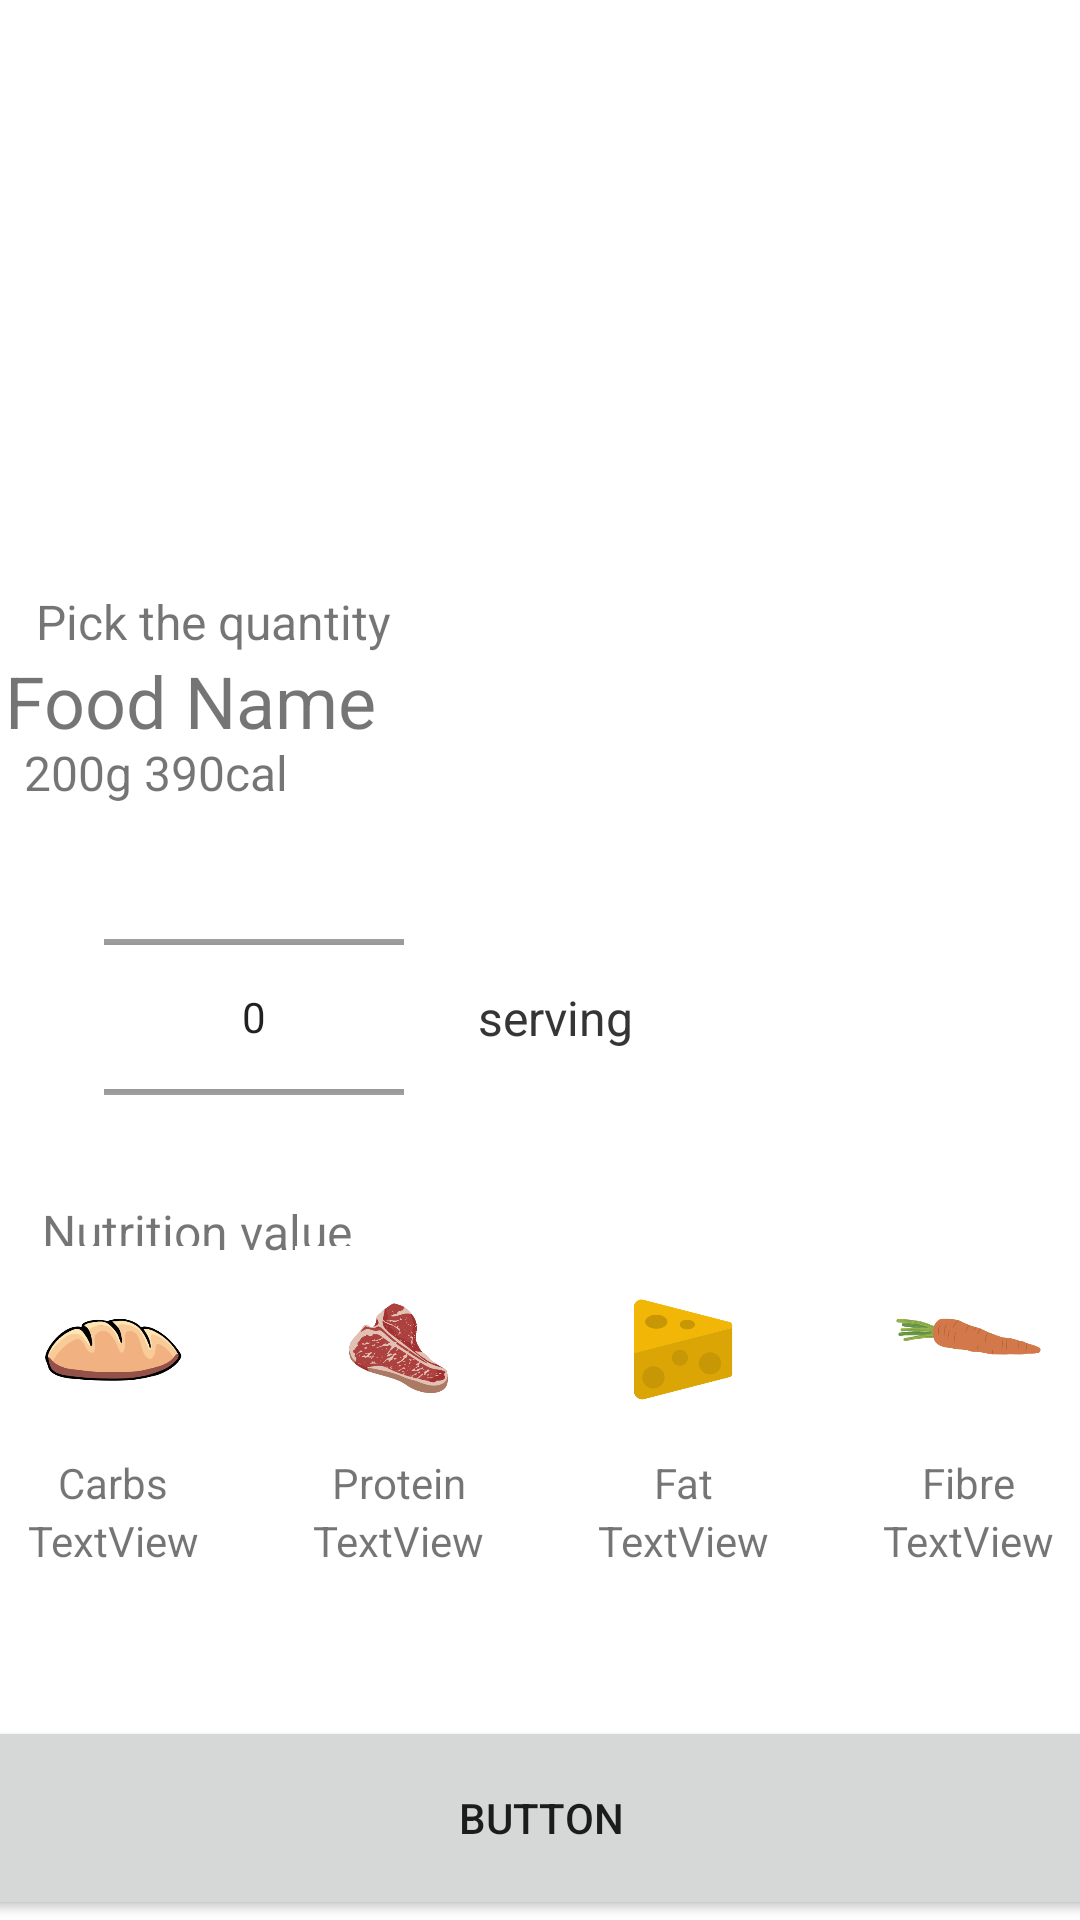

Here is an Android app screen rendered from its layout file. Give the layout XML and the strings, colors and styles it references.
<!-- AndroidManifest.xml: application theme Theme.Nutrition -->
<!-- res/layout/activity_food_input.xml -->
<?xml version="1.0" encoding="utf-8"?>
<androidx.constraintlayout.widget.ConstraintLayout xmlns:android="http://schemas.android.com/apk/res/android"
    xmlns:app="http://schemas.android.com/apk/res-auto"
    xmlns:tools="http://schemas.android.com/tools"
    android:layout_width="match_parent"
    android:layout_height="match_parent"
    android:padding="0dp"
    tools:context=".FoodInput">

    <androidx.constraintlayout.widget.ConstraintLayout
        android:id="@+id/foodDetailContainer"
        android:layout_width="394dp"
        android:layout_height="245dp"
        android:background="@drawable/foodplaceholder"
        app:layout_constraintBottom_toBottomOf="parent"
        app:layout_constraintEnd_toEndOf="parent"
        app:layout_constraintHorizontal_bias="1.0"
        app:layout_constraintStart_toStartOf="parent"
        app:layout_constraintTop_toTopOf="parent"
        app:layout_constraintVertical_bias="0.0">

    </androidx.constraintlayout.widget.ConstraintLayout>

    <TextView
        android:id="@+id/textView11"
        android:layout_width="75dp"
        android:layout_height="31dp"
        android:text=" serving"
        android:textSize="16sp"
        app:layout_constraintBottom_toBottomOf="parent"
        app:layout_constraintEnd_toEndOf="parent"
        app:layout_constraintHorizontal_bias="0.545"
        app:layout_constraintStart_toStartOf="parent"
        app:layout_constraintTop_toTopOf="parent"
        app:layout_constraintVertical_bias="0.539" />

    <TextView
        android:id="@+id/textView19"
        android:layout_width="75dp"
        android:layout_height="31dp"
        android:text=" serving"
        android:textSize="16sp"
        app:layout_constraintBottom_toBottomOf="parent"
        app:layout_constraintEnd_toEndOf="parent"
        app:layout_constraintHorizontal_bias="0.545"
        app:layout_constraintStart_toStartOf="parent"
        app:layout_constraintTop_toTopOf="parent"
        app:layout_constraintVertical_bias="0.539" />

    <TextView
        android:layout_width="136dp"
        android:layout_height="25dp"
        android:text="Nutrition value"
        android:textSize="16sp"
        app:layout_constraintBottom_toBottomOf="parent"
        app:layout_constraintEnd_toEndOf="parent"
        app:layout_constraintHorizontal_bias="0.062"
        app:layout_constraintStart_toStartOf="parent"
        app:layout_constraintTop_toTopOf="parent"
        app:layout_constraintVertical_bias="0.65" />

    <NumberPicker
        android:id="@+id/foodQuantityPicker"
        android:layout_width="100dp"
        android:layout_height="100dp"
        app:layout_constraintBottom_toBottomOf="parent"
        app:layout_constraintEnd_toEndOf="parent"
        app:layout_constraintHorizontal_bias="0.133"
        app:layout_constraintStart_toStartOf="parent"
        app:layout_constraintTop_toTopOf="parent"
        app:layout_constraintVertical_bias="0.535">

    </NumberPicker>

    <TextView
        android:id="@+id/textView13"
        android:layout_width="222dp"
        android:layout_height="28dp"
        android:text="Pick the quantity "
        android:textSize="16sp"
        app:layout_constraintBottom_toBottomOf="parent"
        app:layout_constraintEnd_toEndOf="parent"
        app:layout_constraintHorizontal_bias="0.087"
        app:layout_constraintStart_toStartOf="parent"
        app:layout_constraintTop_toTopOf="parent"
        app:layout_constraintVertical_bias="0.321" />

    <TextView
        android:id="@+id/caloriePlaceholder"
        android:layout_width="322dp"
        android:layout_height="37dp"
        android:text="200g 390cal"
        android:textSize="16sp"
        app:layout_constraintBottom_toBottomOf="parent"
        app:layout_constraintEnd_toEndOf="parent"
        app:layout_constraintHorizontal_bias="0.211"
        app:layout_constraintStart_toStartOf="parent"
        app:layout_constraintTop_toTopOf="parent"
        app:layout_constraintVertical_bias="0.409" />

    <TextView
        android:id="@+id/foodNamePlaceholder"
        android:layout_width="356dp"
        android:layout_height="40dp"
        android:text="Food Name"
        android:textSize="24sp"
        app:layout_constraintBottom_toBottomOf="parent"
        app:layout_constraintEnd_toEndOf="parent"
        app:layout_constraintHorizontal_bias="0.405"
        app:layout_constraintStart_toStartOf="parent"
        app:layout_constraintTop_toTopOf="parent"
        app:layout_constraintVertical_bias="0.362" />

    <Button
        android:id="@+id/foodEntrySubmitButton"
        android:layout_width="395dp"
        android:layout_height="68dp"
        android:insetTop="0dp"
        android:insetBottom="0dp"
        android:text="Button"
        app:iconPadding="0dp"
        app:layout_constraintBottom_toBottomOf="parent"
        app:layout_constraintEnd_toEndOf="parent"
        app:layout_constraintStart_toStartOf="parent"
        app:layout_constraintTop_toTopOf="parent"
        app:layout_constraintVertical_bias="1.0" />

    <LinearLayout
        android:layout_width="391dp"
        android:layout_height="108dp"
        android:gravity="center"
        android:orientation="horizontal"
        app:layout_constraintBottom_toBottomOf="@+id/foodEntrySubmitButton"
        app:layout_constraintEnd_toEndOf="parent"
        app:layout_constraintStart_toStartOf="parent"
        app:layout_constraintTop_toTopOf="@+id/foodDetailContainer"
        app:layout_constraintVertical_bias="0.781">

        <LinearLayout
            android:layout_width="95dp"
            android:layout_height="match_parent"
            android:orientation="vertical">

            <ImageView
                android:id="@+id/imageView6"
                android:layout_width="match_parent"
                android:layout_height="69dp"
                android:layout_weight="1"
                app:srcCompat="@drawable/carb" />

            <TextView
                android:id="@+id/textView17"
                android:layout_width="match_parent"
                android:layout_height="wrap_content"
                android:layout_weight="2"
                android:gravity="center|center_vertical"
                android:text="Carbs"
                android:textSize="14sp" />

            <TextView
                android:id="@+id/carbPlaceholder"
                android:layout_width="match_parent"
                android:layout_height="wrap_content"
                android:layout_weight="1"
                android:gravity="center|center_vertical"
                android:text="TextView" />
        </LinearLayout>

        <LinearLayout
            android:layout_width="95dp"
            android:layout_height="match_parent"
            android:orientation="vertical">

            <ImageView
                android:id="@+id/imageView6"
                android:layout_width="match_parent"
                android:layout_height="69dp"
                android:layout_weight="1"
                app:srcCompat="@drawable/protein" />

            <TextView
                android:id="@+id/textView17"
                android:layout_width="match_parent"
                android:layout_height="wrap_content"
                android:layout_weight="2"
                android:gravity="center"
                android:text="Protein"
                android:textSize="14sp" />

            <TextView
                android:id="@+id/proteinPlaceholder"
                android:layout_width="match_parent"
                android:layout_height="wrap_content"
                android:layout_weight="1"
                android:gravity="center"
                android:text="TextView" />
        </LinearLayout>

        <LinearLayout
            android:layout_width="95dp"
            android:layout_height="match_parent"
            android:orientation="vertical">

            <ImageView
                android:id="@+id/imageView6"
                android:layout_width="match_parent"
                android:layout_height="69dp"
                android:layout_weight="1"
                app:srcCompat="@drawable/fat" />

            <TextView
                android:id="@+id/textView17"
                android:layout_width="match_parent"
                android:layout_height="wrap_content"
                android:layout_weight="2"
                android:gravity="center"
                android:text="Fat"
                android:textSize="14sp" />

            <TextView
                android:id="@+id/fatPlaceholder"
                android:layout_width="match_parent"
                android:layout_height="wrap_content"
                android:layout_weight="1"
                android:gravity="center"
                android:text="TextView" />
        </LinearLayout>

        <LinearLayout
            android:layout_width="95dp"
            android:layout_height="match_parent"
            android:orientation="vertical">

            <ImageView
                android:id="@+id/imageView6"
                android:layout_width="match_parent"
                android:layout_height="69dp"
                android:layout_weight="1"
                app:srcCompat="@drawable/fibre" />

            <TextView
                android:id="@+id/textView17"
                android:layout_width="match_parent"
                android:layout_height="wrap_content"
                android:layout_weight="2"
                android:gravity="center"
                android:text="Fibre"
                android:textSize="14sp" />

            <TextView
                android:id="@+id/fibrePlaceholder"
                android:layout_width="match_parent"
                android:layout_height="wrap_content"
                android:layout_weight="1"
                android:gravity="center"
                android:text="TextView" />
        </LinearLayout>

    </LinearLayout>

</androidx.constraintlayout.widget.ConstraintLayout>
<!-- resources referenced by this layout -->
<resources>
  <!-- drawable carb: png bitmap (drawable, 18622 bytes) -->
  <!-- drawable fat: png bitmap (drawable, 10759 bytes) -->
  <!-- drawable fibre: png bitmap (drawable, 11962 bytes) -->
  <!-- drawable protein: png bitmap (drawable, 24102 bytes) -->
  <style name="Theme.Nutrition" parent="Theme.MaterialComponents.DayNight.DarkActionBar">
          
          <item name="colorPrimary">@color/purple_500</item>
          <item name="colorPrimaryVariant">@color/purple_700</item>
          <item name="colorOnPrimary">@color/white</item>
          
          <item name="colorSecondary">@color/teal_200</item>
          <item name="colorSecondaryVariant">@color/teal_700</item>
          <item name="colorOnSecondary">@color/black</item>
          
          <item name="android:statusBarColor">?attr/colorPrimaryVariant</item>
          
      </style>
  <color name="purple_500">#FF6200EE</color>
  <color name="purple_700">#FF3700B3</color>
  <color name="white">#FFFFFFFF</color>
  <color name="teal_200">#FF03DAC5</color>
  <color name="teal_700">#FF018786</color>
  <color name="black">#FF000000</color>
</resources>
